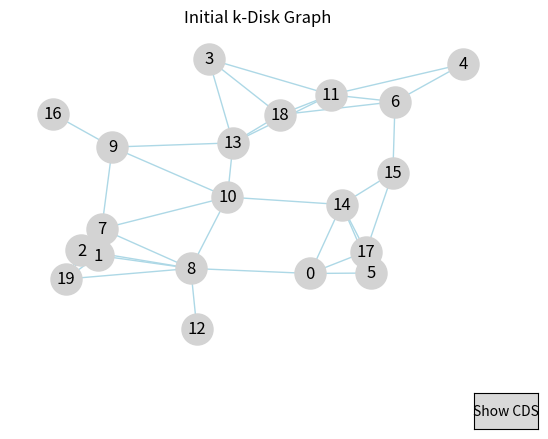

Source code (Python):
# Correcting the constant unpacking error

import random
import networkx as nx
import matplotlib.pyplot as plt
from matplotlib.widgets import Button
from itertools import combinations

# ───── Parameters ─────
NUM_NODES     = 20
K_DISK_RADIUS = 30
GRID_SIZE     = 100

WHITE, GRAY, BLACK = 'WHITE', 'GRAY', 'BLACK'

# ───── Generate connected geometric graph ─────
def generate_connected_graph(n, r, size):
    while True:
        pos = {i: (random.uniform(0, size), random.uniform(0, size)) for i in range(n)}
        G = nx.random_geometric_graph(n, r, pos=pos)
        if nx.is_connected(G):
            return G, pos

# ───── Check if a subset is a dominating set ─────
def is_dominating(G, subset):
    dominated = set(subset)
    for node in subset:
        dominated.update(G.neighbors(node))
    return len(dominated) == len(G)

# ───── Check if subset induces a connected subgraph ─────
def is_connected_subset(G, subset):
    subG = G.subgraph(subset)
    return nx.is_connected(subG)

# ───── Find Minimum Connected Dominating Set ─────
def brute_force_mcds(G):
    nodes = list(G.nodes())
    for k in range(1, len(nodes) + 1):
        for subset in combinations(nodes, k):
            if is_dominating(G, subset) and is_connected_subset(G, subset):
                return set(subset)  # smallest valid CDS

# ───── Visualizer Class ─────
class BruteForceCDSVisualizer:
    def __init__(self):
        self.G, self.pos = generate_connected_graph(NUM_NODES, K_DISK_RADIUS, GRID_SIZE)
        self.cds = brute_force_mcds(self.G)
        self.fig, self.ax = plt.subplots()
        plt.subplots_adjust(bottom=0.2)
        btn_ax = self.fig.add_axes([0.85, 0.05, 0.1, 0.075])
        self.button = Button(btn_ax, 'Show CDS')
        self.button.on_clicked(self.draw)
        self._draw_initial()
        plt.show()

    def _draw_initial(self):
        self.ax.clear()
        nx.draw(self.G, self.pos, with_labels=True, node_color='lightgray',
                edge_color='lightblue', node_size=500, ax=self.ax)
        self.ax.set_title("Initial k-Disk Graph")
        self.fig.canvas.draw_idle()

    def draw(self, event=None):
        self.ax.clear()
        node_colors = []
        for v in self.G.nodes():
            if v in self.cds:
                node_colors.append('orange')
            else:
                node_colors.append('gray')
        nx.draw(self.G, self.pos, with_labels=True, node_color=node_colors,
                edge_color='lightblue', node_size=500, ax=self.ax)
        self.ax.set_title(f"Brute-Force MCDS: {sorted(self.cds)}")
        self.fig.canvas.draw_idle()

# ───── Run ─────
visualizer = BruteForceCDSVisualizer()
